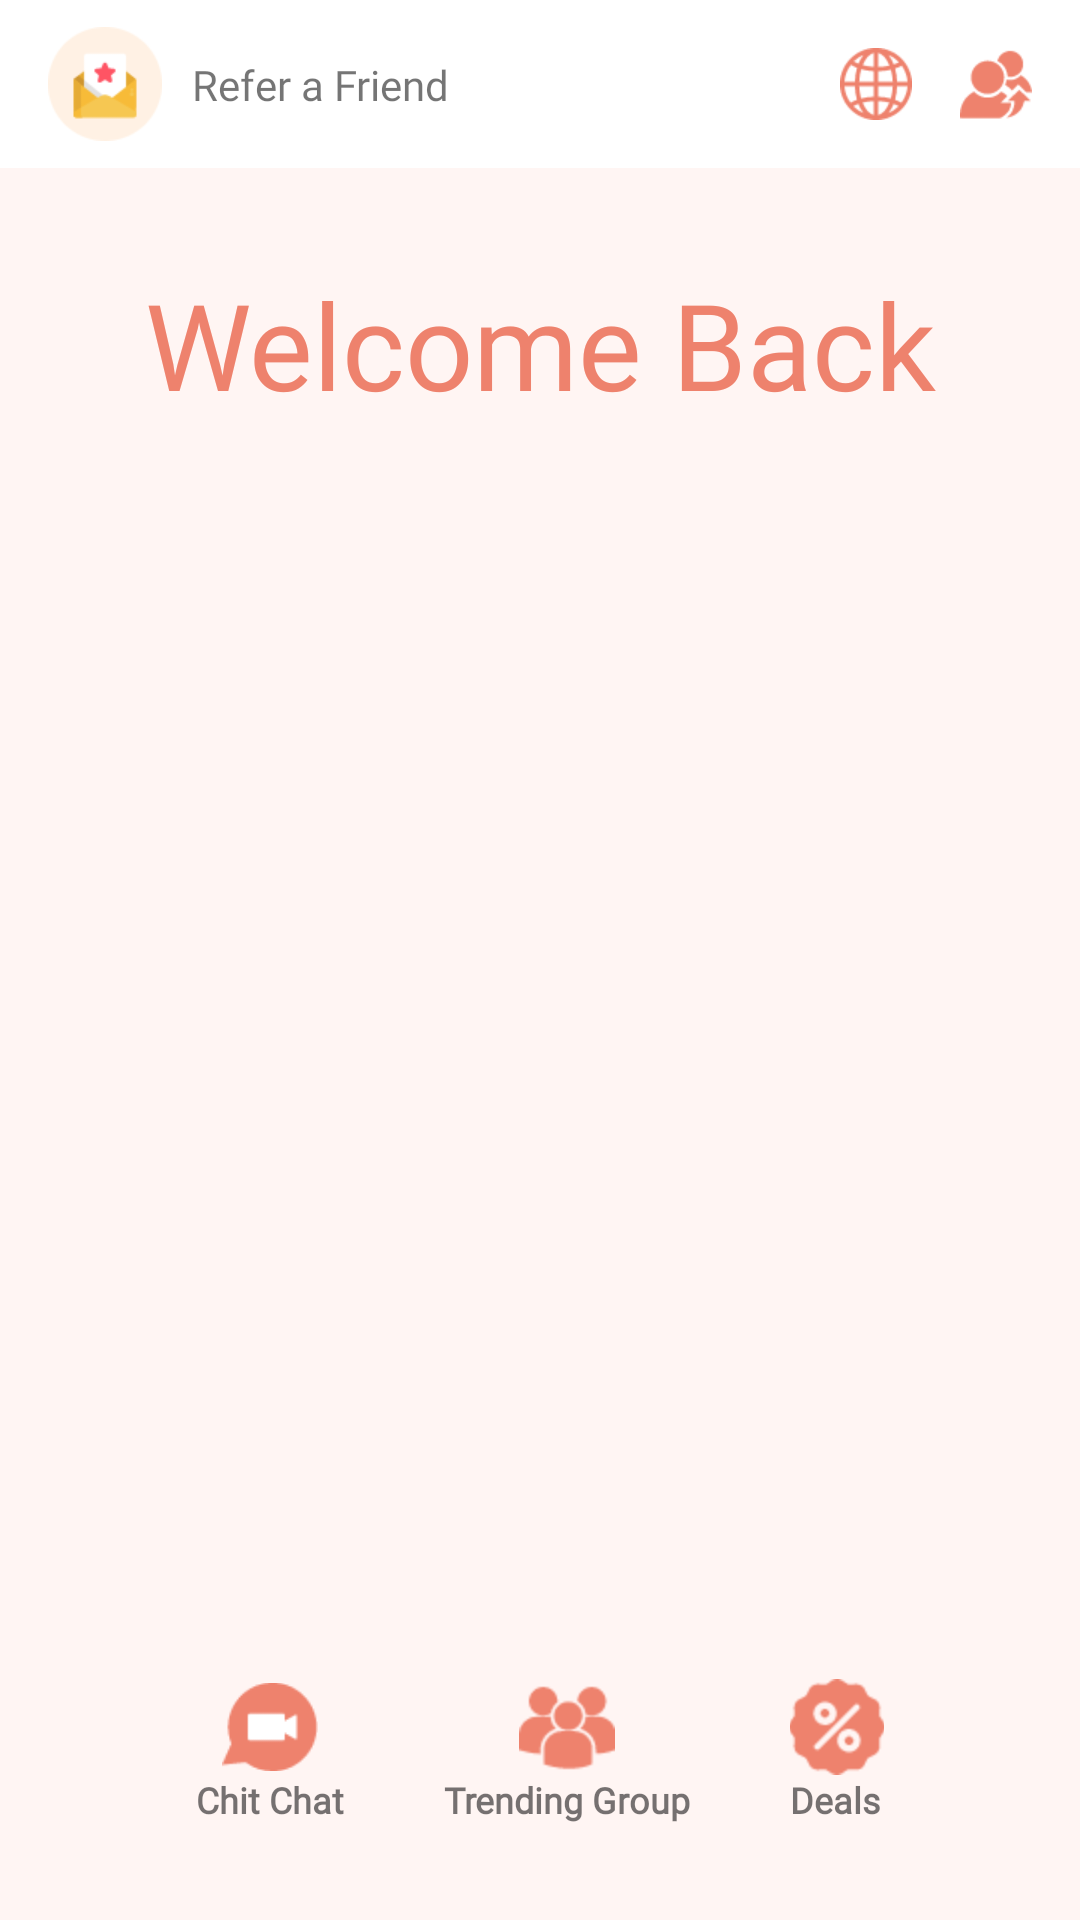

Write the Android layout XML for this screen, with the resource values it uses.
<!-- AndroidManifest.xml: application theme AppTheme -->
<!-- res/layout/fragment_home.xml -->
<?xml version="1.0" encoding="utf-8"?>
<androidx.constraintlayout.widget.ConstraintLayout xmlns:android="http://schemas.android.com/apk/res/android"
    xmlns:app="http://schemas.android.com/apk/res-auto"
    xmlns:tools="http://schemas.android.com/tools"
    android:layout_width="match_parent"
    android:layout_height="match_parent"
    android:layout_marginBottom="?attr/actionBarSize"
    android:background="@color/color_primary"
    tools:context=".ui.home.HomeFragment">

    <androidx.constraintlayout.widget.ConstraintLayout
        android:id="@+id/actionBar"
        android:layout_width="match_parent"
        android:layout_height="?attr/actionBarSize"
        android:background="@color/white"
        android:paddingStart="16dp"
        android:paddingEnd="16dp"
        app:layout_constraintTop_toTopOf="parent">

        <ImageView
            android:id="@+id/emailIcon"
            android:layout_width="38dp"
            android:layout_height="38dp"
            android:src="@drawable/email"
            app:layout_constraintBottom_toBottomOf="parent"
            app:layout_constraintStart_toStartOf="parent"
            app:layout_constraintTop_toTopOf="parent" />

        <TextView
            android:id="@+id/referFriendText"
            android:layout_width="0dp"
            android:layout_height="wrap_content"
            android:layout_marginStart="10dp"
            android:layout_marginEnd="10dp"
            android:fontFamily="@font/poppins_medium"
            android:text="Refer a Friend"
            android:textSize="14sp"
            app:layout_constraintBottom_toBottomOf="parent"
            app:layout_constraintEnd_toStartOf="@id/webIcon"
            app:layout_constraintStart_toEndOf="@id/emailIcon"
            app:layout_constraintTop_toTopOf="parent" />

        <ImageView
            android:id="@+id/webIcon"
            android:layout_width="24dp"
            android:layout_height="24dp"
            android:layout_marginEnd="16dp"
            android:src="@drawable/web"
            app:layout_constraintBottom_toBottomOf="parent"
            app:layout_constraintEnd_toStartOf="@id/referIcon"
            app:layout_constraintTop_toTopOf="parent" />

        <ImageView
            android:id="@+id/referIcon"
            android:layout_width="24dp"
            android:layout_height="24dp"
            android:src="@drawable/refer"
            app:layout_constraintBottom_toBottomOf="parent"
            app:layout_constraintEnd_toEndOf="parent"
            app:layout_constraintTop_toTopOf="parent" />

    </androidx.constraintlayout.widget.ConstraintLayout>

    <TextView
        android:id="@+id/text_home"
        android:layout_width="match_parent"
        android:layout_height="wrap_content"
        android:layout_marginStart="8dp"
        android:layout_marginTop="32dp"
        android:layout_marginEnd="8dp"
        android:text="Welcome Back"
        android:textAlignment="center"
        android:textColor="@color/color_primary_dark"
        android:textSize="40sp"
        app:layout_constraintEnd_toEndOf="parent"
        app:layout_constraintStart_toStartOf="parent"
        app:layout_constraintTop_toBottomOf="@id/actionBar" />

    <androidx.constraintlayout.widget.ConstraintLayout
        android:layout_width="match_parent"
        android:layout_height="wrap_content"
        android:layout_marginStart="32dp"
        android:layout_marginEnd="32dp"
        android:layout_marginBottom="32dp"
        app:layout_constraintBottom_toBottomOf="parent">

        <androidx.constraintlayout.widget.ConstraintLayout
            android:id="@+id/chitChatLayout"
            android:layout_width="wrap_content"
            android:layout_height="wrap_content"
            app:layout_constraintBottom_toBottomOf="parent"
            app:layout_constraintEnd_toStartOf="@id/trendingLayout"
            app:layout_constraintStart_toStartOf="parent"
            app:layout_constraintTop_toTopOf="parent">

            <ImageView
                android:id="@+id/chitChatImage"
                android:layout_width="32dp"
                android:layout_height="32dp"
                android:src="@drawable/chat"
                app:layout_constraintBottom_toTopOf="@id/chitChatText"
                app:layout_constraintEnd_toEndOf="@id/chitChatText"
                app:layout_constraintStart_toStartOf="@id/chitChatText" />

            <TextView
                android:id="@+id/chitChatText"
                android:layout_width="wrap_content"
                android:layout_height="wrap_content"
                android:fontFamily="@font/poppins_medium"
                android:text="Chit Chat"
                android:textSize="12sp"
                android:textStyle="bold"
                app:layout_constraintBottom_toBottomOf="parent"
                app:layout_constraintStart_toStartOf="parent" />
        </androidx.constraintlayout.widget.ConstraintLayout>

        <androidx.constraintlayout.widget.ConstraintLayout
            android:id="@+id/trendingLayout"
            android:layout_width="wrap_content"
            android:layout_height="wrap_content"
            app:layout_constraintBottom_toBottomOf="parent"
            app:layout_constraintEnd_toStartOf="@id/dealsLayout"
            app:layout_constraintStart_toEndOf="@id/chitChatLayout"
            app:layout_constraintTop_toTopOf="parent">

            <ImageView
                android:id="@+id/trendingImage"
                android:layout_width="32dp"
                android:layout_height="32dp"
                android:src="@drawable/groups"
                app:layout_constraintBottom_toTopOf="@id/trendingText"
                app:layout_constraintEnd_toEndOf="@id/trendingText"
                app:layout_constraintStart_toStartOf="@id/trendingText" />

            <TextView
                android:id="@+id/trendingText"
                android:layout_width="wrap_content"
                android:layout_height="wrap_content"
                android:fontFamily="@font/poppins_medium"
                android:text="Trending Group"
                android:textSize="12sp"
                android:textStyle="bold"
                app:layout_constraintBottom_toBottomOf="parent"
                app:layout_constraintStart_toStartOf="parent" />
        </androidx.constraintlayout.widget.ConstraintLayout>

        <androidx.constraintlayout.widget.ConstraintLayout
            android:id="@+id/dealsLayout"
            android:layout_width="wrap_content"
            android:layout_height="wrap_content"
            app:layout_constraintBottom_toBottomOf="parent"
            app:layout_constraintEnd_toEndOf="parent"
            app:layout_constraintStart_toEndOf="@id/trendingLayout"
            app:layout_constraintTop_toTopOf="parent">

            <ImageView
                android:id="@+id/dealsImage"
                android:layout_width="32dp"
                android:layout_height="32dp"
                android:src="@drawable/percent"
                app:layout_constraintBottom_toTopOf="@id/dealsText"
                app:layout_constraintEnd_toEndOf="@id/dealsText"
                app:layout_constraintStart_toStartOf="@id/dealsText" />

            <TextView
                android:id="@+id/dealsText"
                android:layout_width="wrap_content"
                android:layout_height="wrap_content"
                android:fontFamily="@font/poppins_medium"
                android:text="Deals"
                android:textSize="12sp"
                android:textStyle="bold"
                app:layout_constraintBottom_toBottomOf="parent"
                app:layout_constraintStart_toStartOf="parent" />
        </androidx.constraintlayout.widget.ConstraintLayout>
    </androidx.constraintlayout.widget.ConstraintLayout>

</androidx.constraintlayout.widget.ConstraintLayout>
<!-- resources referenced by this layout -->
<resources>
  <color name="color_primary">#FFF5F3</color>
  <color name="color_primary_dark">#EE826D</color>
  <color name="white">#FFFFFFFF</color>
  <!-- drawable chat: png bitmap (drawable-xhdpi, 553 bytes) -->
  <!-- drawable email: png bitmap (drawable-xhdpi, 1314 bytes) -->
  <!-- drawable groups: png bitmap (drawable-xhdpi, 693 bytes) -->
  <!-- drawable percent: png bitmap (drawable-xhdpi, 713 bytes) -->
  <!-- drawable refer: png bitmap (drawable-xhdpi, 708 bytes) -->
  <!-- drawable web: png bitmap (drawable-xhdpi, 821 bytes) -->
  <style name="AppTheme" parent="Theme.MaterialComponents.Light.NoActionBar">
          
          <item name="colorPrimary">@color/color_primary_dark</item>
          <item name="colorPrimaryVariant">@color/color_primary_dark</item>
          <item name="colorOnPrimary">@color/color_on_primary</item>
          
  
          
          <item name="fontFamily">@font/poppins_regular</item>
          <item name="boxCornerRadiusBottomEnd">8dp</item>
          <item name="boxCornerRadiusBottomStart">8dp</item>
          <item name="boxCornerRadiusTopEnd">8dp</item>
          <item name="boxCornerRadiusTopStart">8dp</item>
          <item name="colorAccent">@color/color_primary_dark</item>
          <item name="strokeColor">@color/color_primary_dark</item>
      </style>
  <color name="color_on_primary">#333333</color>
</resources>
